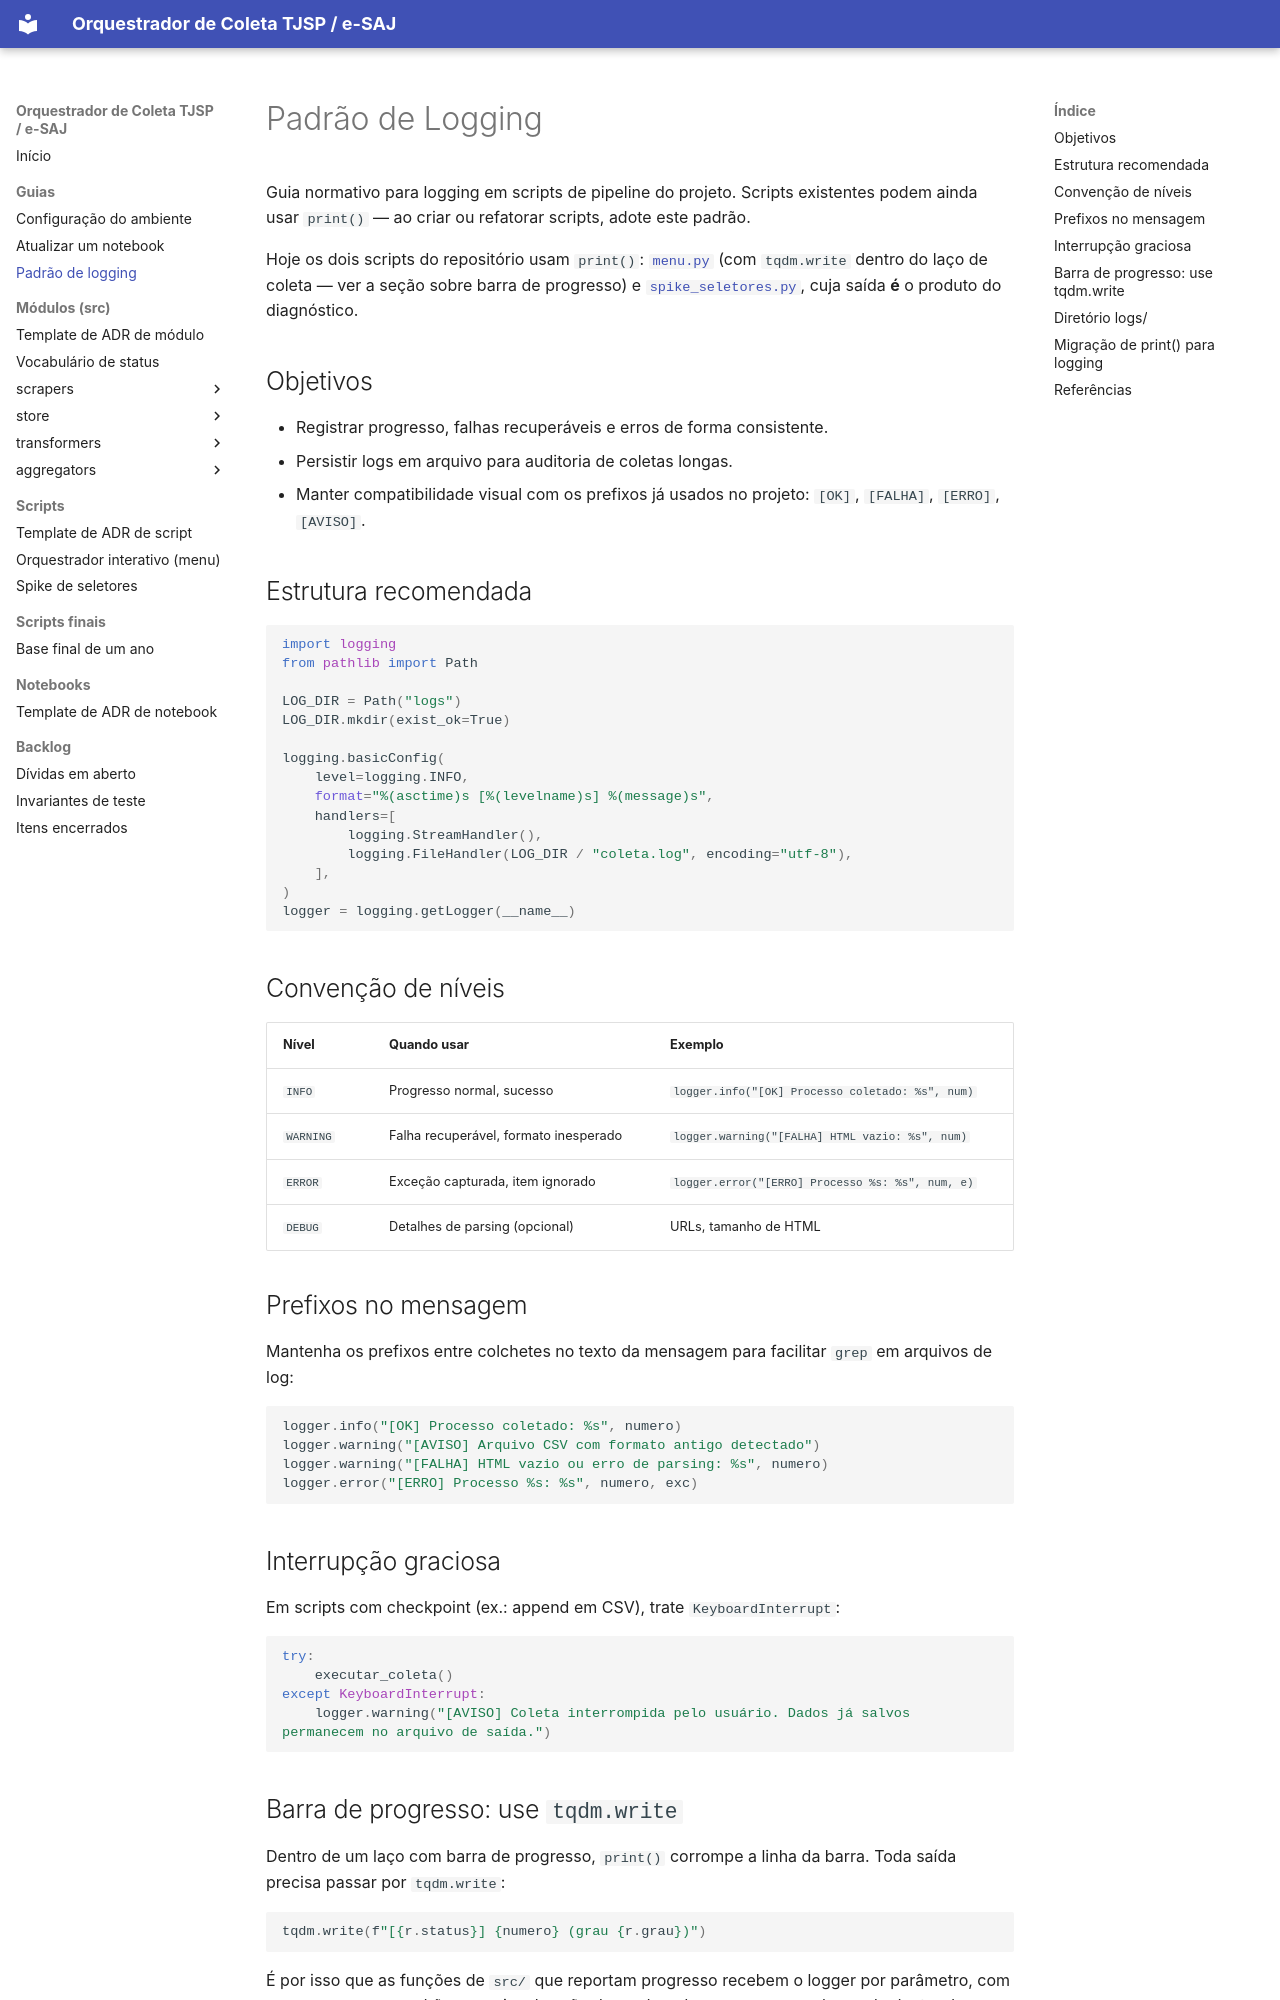

repository: alexandrehiero/orquestrador · page: guias/logging_padrao/index.html · generator: mkdocs

# Padrão de Logging

Guia normativo para logging em scripts de pipeline do projeto. Scripts existentes podem ainda usar `print()` — ao criar ou refatorar scripts, adote este padrão.

Hoje os dois scripts do repositório usam `print()`: [`menu.py`](../scripts/menu.md) (com `tqdm.write` dentro do laço de coleta — ver a seção sobre barra de progresso) e [`spike_seletores.py`](../scripts/spike_seletores.md), cuja saída **é** o produto do diagnóstico.

## Objetivos

- Registrar progresso, falhas recuperáveis e erros de forma consistente.
- Persistir logs em arquivo para auditoria de coletas longas.
- Manter compatibilidade visual com os prefixos já usados no projeto: `[OK]`, `[FALHA]`, `[ERRO]`, `[AVISO]`.

## Estrutura recomendada

```python
import logging
from pathlib import Path

LOG_DIR = Path("logs")
LOG_DIR.mkdir(exist_ok=True)

logging.basicConfig(
    level=logging.INFO,
    format="%(asctime)s [%(levelname)s] %(message)s",
    handlers=[
        logging.StreamHandler(),
        logging.FileHandler(LOG_DIR / "coleta.log", encoding="utf-8"),
    ],
)
logger = logging.getLogger(__name__)
```

## Convenção de níveis

| Nível | Quando usar | Exemplo |
|-------|-------------|---------|
| `INFO` | Progresso normal, sucesso | `logger.info("[OK] Processo coletado: %s", num)` |
| `WARNING` | Falha recuperável, formato inesperado | `logger.warning("[FALHA] HTML vazio: %s", num)` |
| `ERROR` | Exceção capturada, item ignorado | `logger.error("[ERRO] Processo %s: %s", num, e)` |
| `DEBUG` | Detalhes de parsing (opcional) | URLs, tamanho de HTML |

## Prefixos no mensagem

Mantenha os prefixos entre colchetes no texto da mensagem para facilitar `grep` em arquivos de log:

```python
logger.info("[OK] Processo coletado: %s", numero)
logger.warning("[AVISO] Arquivo CSV com formato antigo detectado")
logger.warning("[FALHA] HTML vazio ou erro de parsing: %s", numero)
logger.error("[ERRO] Processo %s: %s", numero, exc)
```

## Interrupção graciosa

Em scripts com checkpoint (ex.: append em CSV), trate `KeyboardInterrupt`:

```python
try:
    executar_coleta()
except KeyboardInterrupt:
    logger.warning("[AVISO] Coleta interrompida pelo usuário. Dados já salvos permanecem no arquivo de saída.")
```
